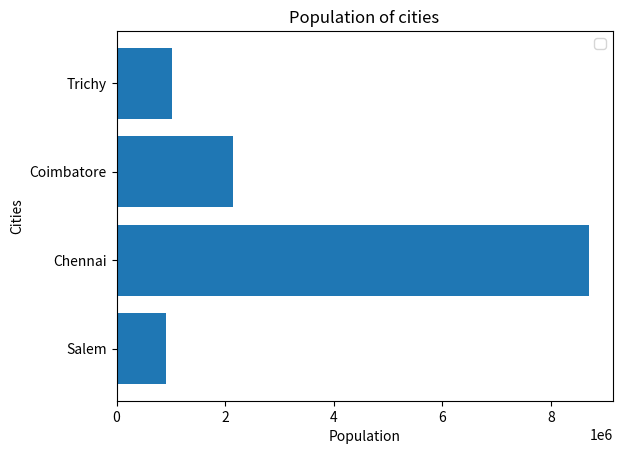

Here is the Python script that generated this plot:
# -*- coding: utf-8 -*-
"""
Created on Fri Aug 16 18:33:04 2019

[redacted]
"""
import matplotlib.pyplot as plt


cities = ['Salem','Chennai','Coimbatore','Trichy']
pop = [919150,8696010,2151466,1021717]

plt.barh(cities,pop)
plt.xlabel('Population')
plt.ylabel('Cities')
plt.title("Population of cities")
plt.legend(loc='upper right')